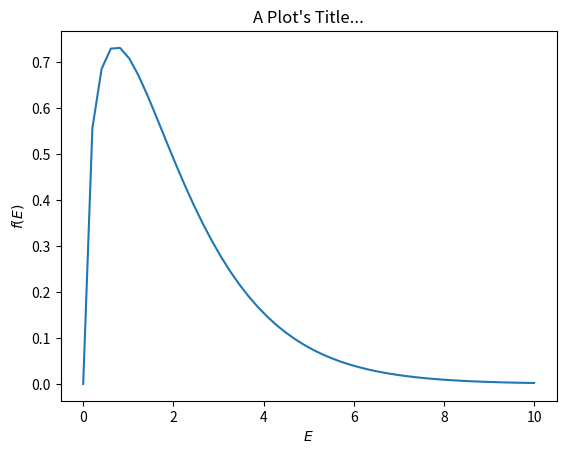

The script that saved this image: (Note: this script raises an exception after producing the figure.)
# this is a code cell

import numpy as np
import matplotlib.pyplot as plt

E = np.linspace(0, 10)
# def f(E):
#    np.sinh(np.sqrt(E))*np.exp(-E)
f = lambda E: np.sinh(np.sqrt(2*E))*np.exp(-E)
plt.plot(E, f(E))
plt.xlabel("$E$")
plt.ylabel("$f(E)$")
plt.title("A Plot's Title...")

np.savetxt('myfile.txt', np.c_[E, f(E)]) # delimiter=", ", fmt='%.8f"

!head -3 myfile.txt # This may not work.  Click the folder icon in Colab.

from scipy.integrate import quad, trapz

quad(f, a=0, b=10)

trapz(f(E), E)

EE = np.linspace(0, 10, 10000)
trapz(f(EE), EE)

from scipy.integrate import odeint

times = np.linspace(0, 10)

# odeint solves IVPs using a Python function for the RHS of the IVP equations.
def dN_dt(N, t, lamda):
    # N is the (approximate) value of N(t) at time t
    return -lamda * N

solution = odeint(dN_dt, y0=1e6, t=times, args=(0.1,))
N_solution = solution[:, 0]

plt.plot(times, N_solution)